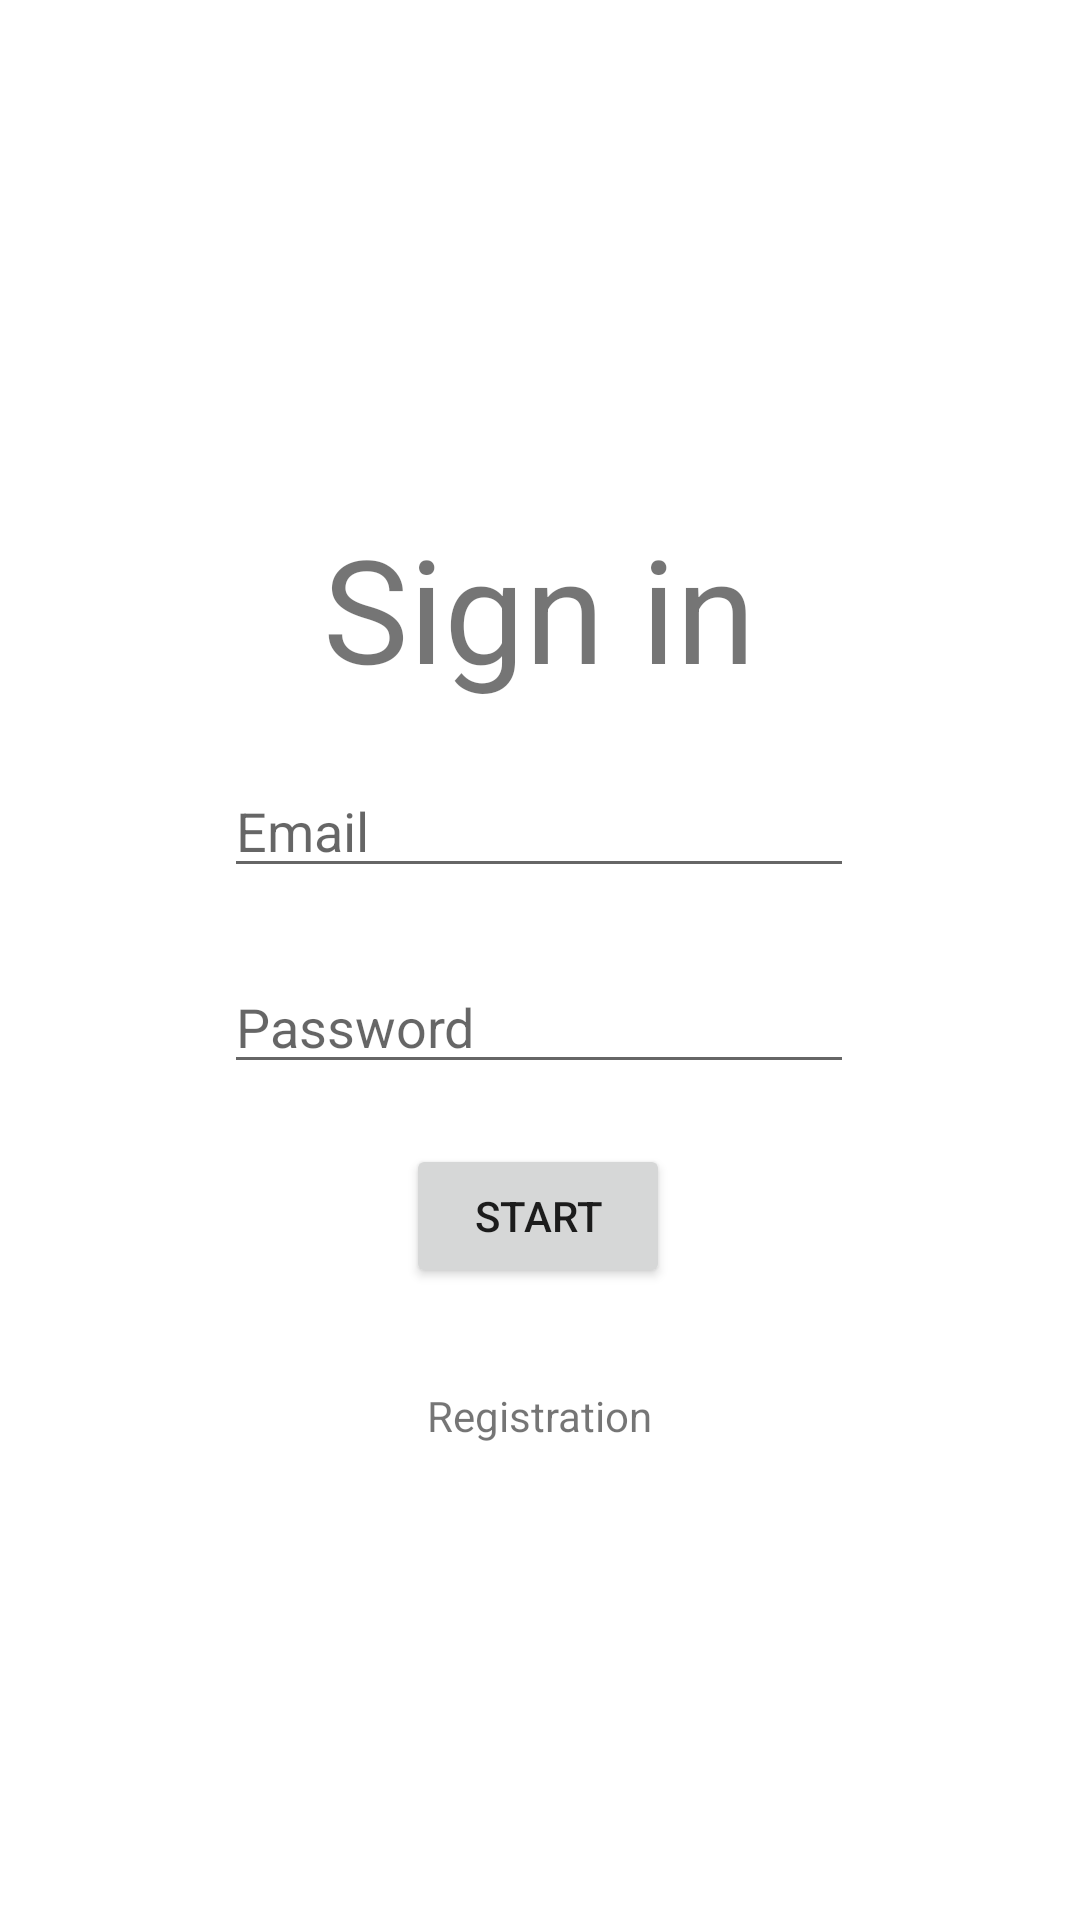

Write the Android layout XML for this screen, with the resource values it uses.
<!-- AndroidManifest.xml: application theme Theme.ChatAndroidApp -->
<!-- res/layout/activity_login.xml -->
<?xml version="1.0" encoding="utf-8"?>
<androidx.constraintlayout.widget.ConstraintLayout xmlns:android="http://schemas.android.com/apk/res/android"
    xmlns:app="http://schemas.android.com/apk/res-auto"
    xmlns:tools="http://schemas.android.com/tools"
    android:layout_width="match_parent"
    android:layout_height="match_parent"
    tools:context=".LoginActivity">

    <EditText
        android:id="@+id/editTextTextEmailAddress"
        android:layout_width="wrap_content"
        android:layout_height="wrap_content"
        android:layout_marginBottom="24dp"
        android:ems="10"
        android:hint="Email"
        android:inputType="textEmailAddress"
        app:layout_constraintBottom_toTopOf="@+id/editTextTextPassword"
        app:layout_constraintStart_toStartOf="@+id/editTextTextPassword" />

    <EditText
        android:id="@+id/editTextTextPassword"
        android:layout_width="wrap_content"
        android:layout_height="wrap_content"
        android:layout_marginTop="320dp"
        android:ems="10"
        android:hint="Password"
        android:inputType="textPassword"
        app:layout_constraintEnd_toEndOf="parent"
        app:layout_constraintHorizontal_bias="0.497"
        app:layout_constraintStart_toStartOf="parent"
        app:layout_constraintTop_toTopOf="parent" />

    <Button
        android:id="@+id/button"
        android:layout_width="wrap_content"
        android:layout_height="wrap_content"
        android:layout_marginTop="20dp"
        android:text="start"
        app:layout_constraintEnd_toEndOf="parent"
        app:layout_constraintHorizontal_bias="0.498"
        app:layout_constraintStart_toStartOf="parent"
        app:layout_constraintTop_toBottomOf="@+id/editTextTextPassword" />

    <TextView
        android:id="@+id/textView"
        android:layout_width="wrap_content"
        android:layout_height="wrap_content"
        android:layout_marginStart="33dp"
        android:layout_marginBottom="20dp"
        android:text="Sign in"
        android:textSize="48sp"
        app:layout_constraintBottom_toTopOf="@+id/editTextTextEmailAddress"
        app:layout_constraintStart_toStartOf="@+id/editTextTextEmailAddress" />

    <TextView
        android:id="@+id/registrationBtn"
        android:layout_width="wrap_content"
        android:layout_height="wrap_content"
        android:layout_marginTop="33dp"
        android:text="Registration"
        app:layout_constraintEnd_toEndOf="parent"
        app:layout_constraintStart_toStartOf="parent"
        app:layout_constraintTop_toBottomOf="@+id/button" />
</androidx.constraintlayout.widget.ConstraintLayout>
<!-- resources referenced by this layout -->
<resources>
  <style name="Theme.ChatAndroidApp" parent="Theme.MaterialComponents.DayNight.NoActionBar">
          
          <item name="colorPrimary">@color/purple_500</item>
          <item name="colorPrimaryVariant">@color/purple_700</item>
          <item name="colorOnPrimary">@color/white</item>
          
          <item name="colorSecondary">@color/teal_200</item>
          <item name="colorSecondaryVariant">@color/teal_700</item>
          <item name="colorOnSecondary">@color/black</item>
          
          <item name="android:statusBarColor">?attr/colorPrimaryVariant</item>
          
      </style>
  <!-- not gathered from this repository: default colours our renderer supplied (Android Studio template values) -->
  <color name="purple_500">#FF6200EE</color>
  <color name="purple_700">#FF3700B3</color>
  <color name="teal_200">#FF03DAC5</color>
  <color name="teal_700">#FF018786</color>
  <color name="black">#FF000000</color>
  <color name="white">#FFFFFFFF</color>
</resources>
